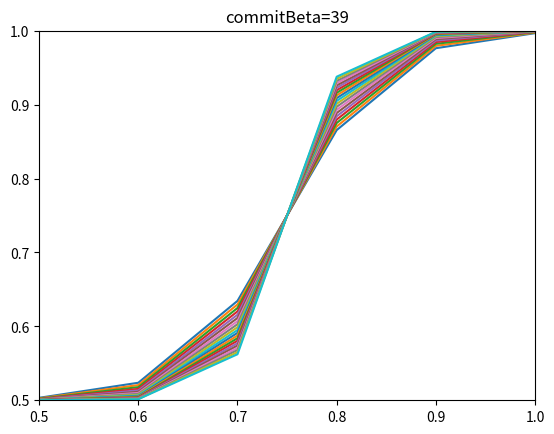

Write the Python code that produced this figure.
import numpy as np


# def sigmoidScale(x, commitBeta):
#     aNew = (1 / (1 + 1 * np.exp(- 75 * commitBeta * (x - (commitBeta + 1) / 2))) + 1) / 2
#     return aNew


def sigmoidScale(x, commitBeta):
    aNew = (1 / (1 + 1 * np.exp(- commitBeta * (x - 0.75))) + 1) / 2
    return aNew


def commitWithDelay(probList, commitBeta):
    a, b = probList
    if a > 0.5:
        aNew = sigmoidScale(a, commitBeta)
        bNew = 1 - aNew
    else:
        bNew = sigmoidScale(b, commitBeta)
        aNew = 1 - bNew
    return [aNew, bNew]


def commitSigmoid(x, commitBeta):  # [1,5,10,20]
    return 1 / (1 + np.exp(- commitBeta * (x - 0.5)))


def goalCommit(intention, commitBeta):
    commitedIntention = [commitSigmoid(x, commitBeta) for x in intention]
    return commitedIntention


if __name__ == '__main__':
    # a = 0.65
    # p = [1 - a, a]
    # commitBeta = 0.8
    # print('old', p)
    # print('new', goalCommited(p, commitBeta))

    import matplotlib.pyplot as plt
    pList = list(np.arange(0.5, 1.1, 0.1))
    print(pList)
    for commitBeta in np.arange(20, 40, 1):
        pNew = []
        for p in pList:
            pNew.append(max(commitWithDelay([p, 1 - p], commitBeta)))
        plt.plot(pList, pNew)
        plt.title('commitBeta={}'.format(commitBeta))
        plt.xlim((0.5, 1))
        plt.ylim((0.5, 1))
        plt.show()
